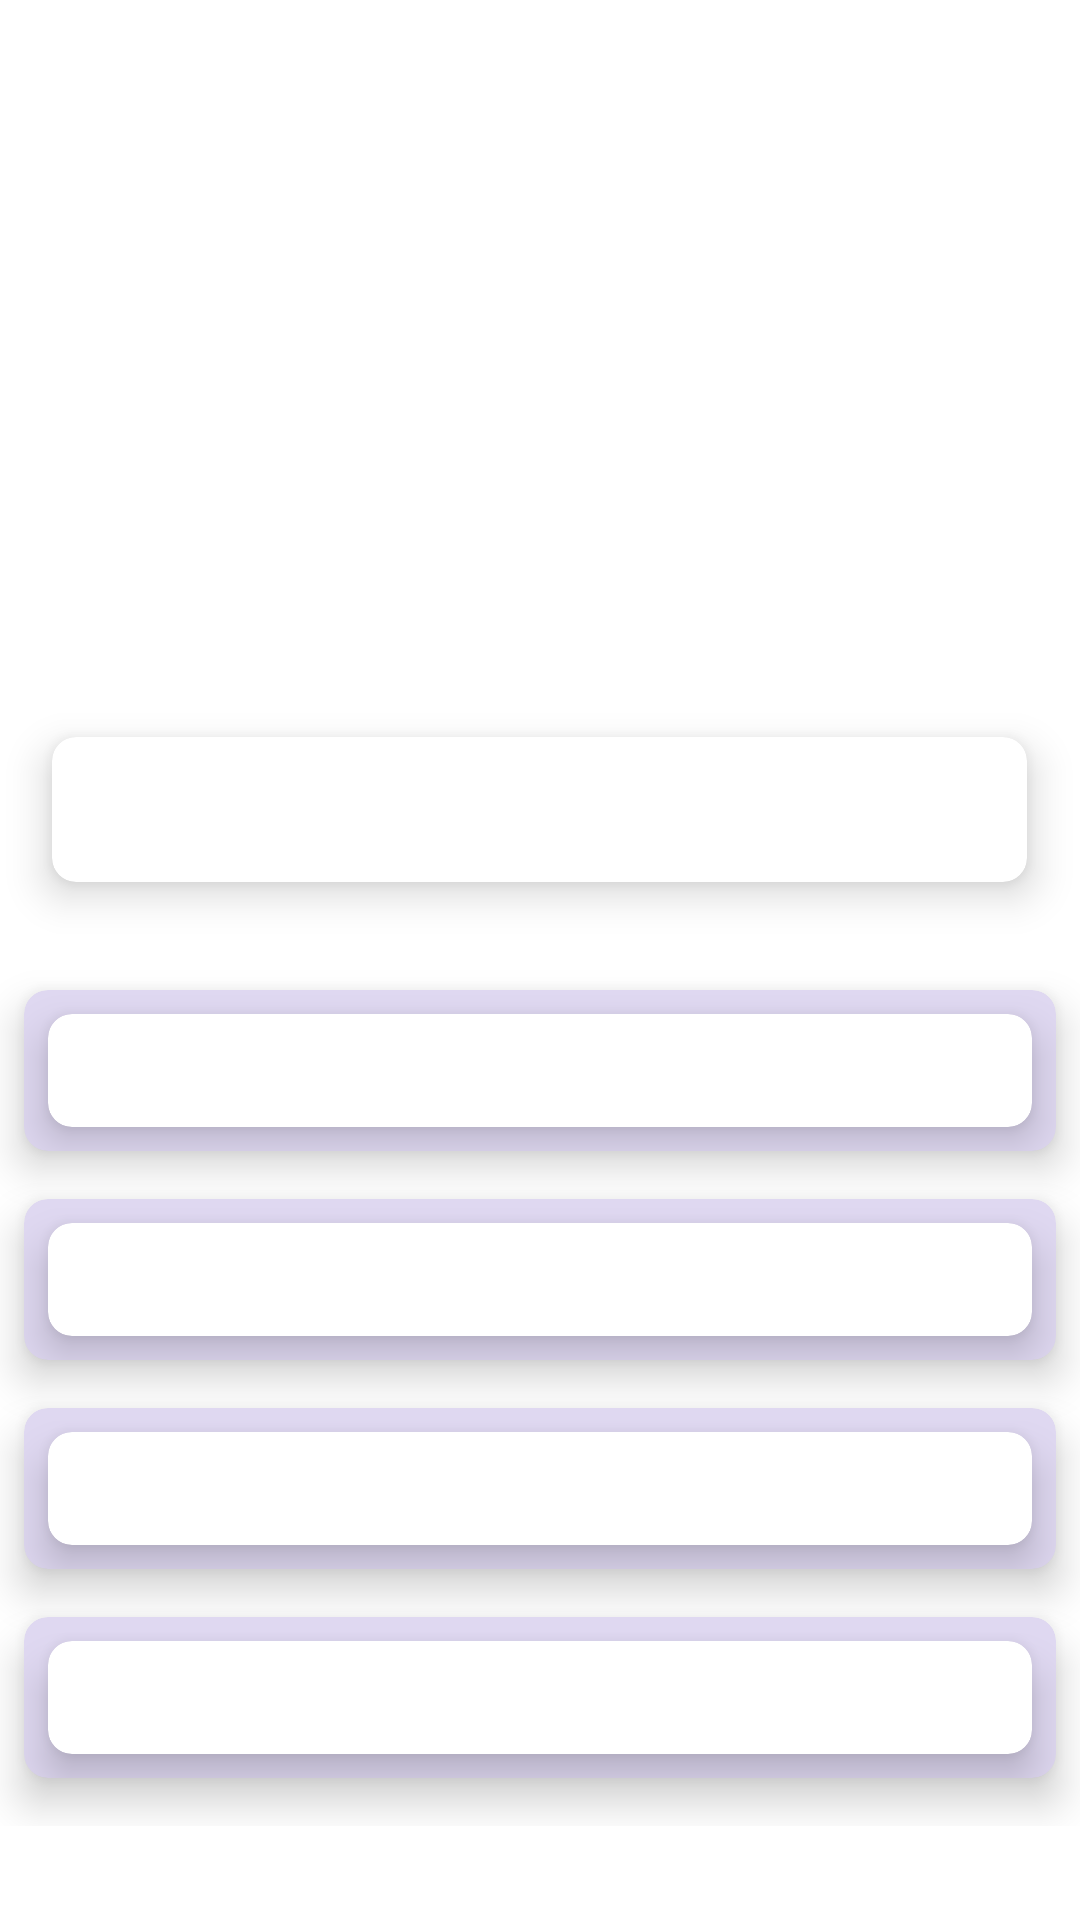

Reconstruct the res/layout file that produces this screen, plus the resources it refers to.
<!-- AndroidManifest.xml: application theme AppTheme -->
<!-- res/layout/activity_quiz.xml -->
<?xml version="1.0" encoding="utf-8"?>
<androidx.constraintlayout.widget.ConstraintLayout xmlns:android="http://schemas.android.com/apk/res/android"
    xmlns:app="http://schemas.android.com/apk/res-auto"
    xmlns:tools="http://schemas.android.com/tools"
    android:id="@+id/quiz_layout"
    android:layout_width="match_parent"
    android:layout_height="match_parent"
    android:animateLayoutChanges="true"
    android:background="@drawable/gradient_list"
    android:fitsSystemWindows="true"
    tools:context=".ui.quiz.Quiz">

    <ProgressBar
        android:id="@+id/timer"
        style="?android:progressBarStyleHorizontal"
        android:layout_width="175dp"
        android:layout_height="175dp"
        android:layout_gravity="center_horizontal"
        android:progress="100"
        android:progressDrawable="@drawable/custom_progressbar"
        app:layout_constraintBottom_toTopOf="@+id/quiz_container"
        app:layout_constraintEnd_toEndOf="parent"
        app:layout_constraintStart_toStartOf="parent"
        app:layout_constraintTop_toTopOf="parent" />

    <TextView
        android:id="@+id/time"
        android:layout_width="wrap_content"
        android:layout_height="wrap_content"
        android:text="@string/initial_time_quiz"
        android:textColor="@color/white"
        android:textSize="64sp"
        android:textStyle="bold"
        app:layout_constraintBottom_toBottomOf="@+id/timer"
        app:layout_constraintEnd_toEndOf="@+id/timer"
        app:layout_constraintStart_toStartOf="@+id/timer"
        app:layout_constraintTop_toTopOf="@+id/timer" />

    <LinearLayout
        android:id="@+id/quiz_container"
        android:layout_width="match_parent"
        android:layout_height="wrap_content"
        android:clipToPadding="false"
        android:orientation="vertical"
        android:padding="8dp"
        app:layout_constraintBottom_toBottomOf="parent"
        app:layout_constraintEnd_toEndOf="parent"
        app:layout_constraintStart_toStartOf="parent"
        app:layout_constraintTop_toBottomOf="@id/timer">

        <androidx.cardview.widget.CardView
            android:id="@+id/question_card"
            android:layout_width="wrap_content"
            android:layout_height="wrap_content"
            android:layout_gravity="center_horizontal"
            android:layout_marginBottom="28dp"
            android:animateLayoutChanges="true"
            android:clipToPadding="false"
            app:cardCornerRadius="8dp"
            app:cardElevation="8dp">

            <TextView
                android:id="@+id/question"
                android:layout_width="325dp"
                android:layout_height="wrap_content"
                android:gravity="center"
                android:padding="8dp"
                android:textColor="@color/black"
                android:textSize="24sp"
                android:textStyle="bold" />
        </androidx.cardview.widget.CardView>

        <androidx.cardview.widget.CardView
            android:id="@+id/color_1"
            android:layout_width="wrap_content"
            android:layout_height="wrap_content"
            android:layout_gravity="center_horizontal"
            app:cardBackgroundColor="@color/colorAccent"
            android:layout_marginVertical="8dp"
            android:padding="8dp"
            app:cardCornerRadius="8dp"
            app:cardElevation="8dp">

            <androidx.cardview.widget.CardView
                android:id="@+id/card_1"
                android:layout_width="wrap_content"
                android:layout_height="wrap_content"
                android:layout_gravity="center_horizontal"
                android:layout_margin="8dp"
                android:animateLayoutChanges="true"
                android:clickable="true"
                android:clipToPadding="false"
                android:focusable="true"
                android:foreground="?android:attr/selectableItemBackground"
                android:onClick="checkAnswer"
                android:tag="1"
                app:cardCornerRadius="8dp"
                app:cardElevation="8dp">

                <TextView
                    android:id="@+id/option_1"
                    android:layout_width="375dp"
                    android:layout_height="wrap_content"
                    android:gravity="center"
                    android:padding="8dp"
                    android:textColor="@color/black"
                    android:textSize="16sp" />
            </androidx.cardview.widget.CardView>
        </androidx.cardview.widget.CardView>

        <androidx.cardview.widget.CardView
            android:id="@+id/color_2"
            android:layout_width="wrap_content"
            android:layout_height="wrap_content"
            android:layout_gravity="center_horizontal"
            app:cardBackgroundColor="@color/colorAccent"
            android:layout_marginVertical="8dp"
            android:padding="8dp"
            app:cardCornerRadius="8dp"
            app:cardElevation="8dp">

            <androidx.cardview.widget.CardView
                android:id="@+id/card_2"
                android:layout_width="wrap_content"
                android:layout_height="wrap_content"
                android:layout_margin="8dp"
                android:animateLayoutChanges="true"
                android:clickable="true"
                android:clipToPadding="false"
                android:focusable="true"
                android:foreground="?android:attr/selectableItemBackground"
                android:onClick="checkAnswer"
                android:tag="2"
                app:cardCornerRadius="8dp"
                app:cardElevation="8dp">

                <TextView
                    android:id="@+id/option_2"
                    android:layout_width="375dp"
                    android:layout_height="wrap_content"
                    android:gravity="center"
                    android:padding="8dp"
                    android:textColor="@color/black"
                    android:textSize="16sp" />
            </androidx.cardview.widget.CardView>
        </androidx.cardview.widget.CardView>

        <androidx.cardview.widget.CardView
            android:id="@+id/color_3"
            android:layout_width="wrap_content"
            android:layout_height="wrap_content"
            android:layout_gravity="center_horizontal"
            app:cardBackgroundColor="@color/colorAccent"
            android:layout_marginVertical="8dp"
            android:padding="8dp"
            app:cardCornerRadius="8dp"
            app:cardElevation="8dp">

            <androidx.cardview.widget.CardView
                android:id="@+id/card_3"
                android:layout_width="wrap_content"
                android:layout_height="wrap_content"
                android:layout_margin="8dp"
                android:animateLayoutChanges="true"
                android:clickable="true"
                android:clipToPadding="false"
                android:focusable="true"
                android:foreground="?android:attr/selectableItemBackground"
                android:onClick="checkAnswer"
                android:tag="3"
                app:cardCornerRadius="8dp"
                app:cardElevation="8dp">

                <TextView
                    android:id="@+id/option_3"
                    android:layout_width="375dp"
                    android:layout_height="wrap_content"
                    android:gravity="center"
                    android:padding="8dp"
                    android:textColor="@color/black"
                    android:textSize="16sp" />
            </androidx.cardview.widget.CardView>
        </androidx.cardview.widget.CardView>

        <androidx.cardview.widget.CardView
            android:id="@+id/color_4"
            android:layout_width="wrap_content"
            android:layout_height="wrap_content"
            android:layout_gravity="center_horizontal"
            android:layout_marginVertical="8dp"
            android:padding="8dp"
            app:cardBackgroundColor="@color/colorAccent"
            app:cardCornerRadius="8dp"
            app:cardElevation="8dp">

            <androidx.cardview.widget.CardView
                android:id="@+id/card_4"
                android:layout_width="wrap_content"
                android:layout_height="wrap_content"
                android:layout_gravity="center_horizontal"
                android:layout_margin="8dp"
                android:animateLayoutChanges="true"
                android:clickable="true"
                android:clipToPadding="false"
                android:focusable="true"
                android:foreground="?android:attr/selectableItemBackground"
                android:onClick="checkAnswer"
                android:tag="4"
                app:cardCornerRadius="8dp"
                app:cardElevation="8dp">

                <TextView
                    android:id="@+id/option_4"
                    android:layout_width="375dp"
                    android:layout_height="wrap_content"
                    android:gravity="center"
                    android:padding="8dp"
                    android:textColor="@color/black"
                    android:textSize="16sp" />
            </androidx.cardview.widget.CardView>
        </androidx.cardview.widget.CardView>
    </LinearLayout>
</androidx.constraintlayout.widget.ConstraintLayout>
<!-- resources referenced by this layout -->
<resources>
  <color name="black">#000000</color>
  <color name="colorAccent">#DFD8F1</color>
  <color name="white">#ffffff</color>
  <!-- drawable custom_progressbar (drawable) -->
  <?xml version="1.0" encoding="utf-8"?>
  <shape xmlns:android="http://schemas.android.com/apk/res/android"
      android:innerRadiusRatio="2.5"
      android:shape="ring"
      android:thickness="12dp"
      android:useLevel="true">
      <solid android:color="@color/white"/>
  </shape>
  <string name="initial_time_quiz">10</string>
  <style name="AppTheme" parent="Theme.MaterialComponents.Light.DarkActionBar">
          
          <item name="colorPrimary">@color/colorAccent</item>
          <item name="colorPrimaryDark">@color/colorPrimaryDark</item>
          <item name="colorAccent">@color/colorAccent</item>
          <item name="android:windowDrawsSystemBarBackgrounds">true</item>
          <item name="android:statusBarColor">@android:color/transparent</item>
          <item name="android:windowContentTransitions">true</item>
          <item name="android:navigationBarColor">@android:color/transparent</item>
          <item name="snackbarStyle">@style/Widget.App.Snackbar</item>
          <item name="colorSurface">@color/black</item>
      </style>
  <color name="colorPrimaryDark">#fff</color>
  <style name="Widget.App.Snackbar" parent="Widget.MaterialComponents.Snackbar">
          <item name="materialThemeOverlay">@style/ThemeOverlay.App.Snackbar</item>
          <item name="color">@color/black</item>
          <item name="actionTextColorAlpha">1</item>
      </style>
  <style name="ThemeOverlay.App.Snackbar" parent="">
          <item name="colorOnSurface">@color/white</item>
          <item name="colorSurface">@color/white</item>
      </style>
</resources>
